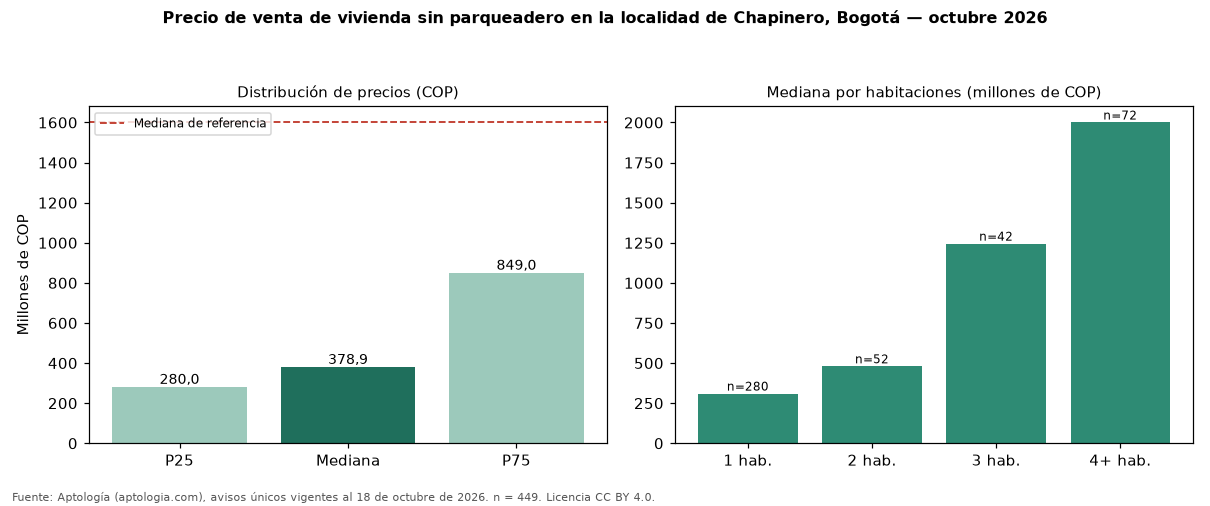

Data behind this chart, as committed beside it:
seccion, metrica, valor_cop, n
precio, p25, 280000000, 449
precio, mediana, 378932181, 449
precio, p75, 849000000, 449
cop_por_m2, p25, 6549373, 449
cop_por_m2, mediana, 9354839, 449
cop_por_m2, p75, 12163743, 449
area, area_mediana_m2, 40.0, 449
habitaciones, 1, 310000000, 280
habitaciones, 2, 480000000, 52
habitaciones, 3, 1244943450, 42
habitaciones, 4+, 2000000000, 72
administracion, mediana, 317385, 281
estrato, moda, 4, 
parqueadero, porcentaje_con_parqueadero, 0.0, 449
referencia, mediana_referencia, 1600000000, 6938
referencia, mediana_cop_por_m2_referencia, 9159953, 6938
comparacion, mediana_grupo_opuesto, 1700000000, 6217
